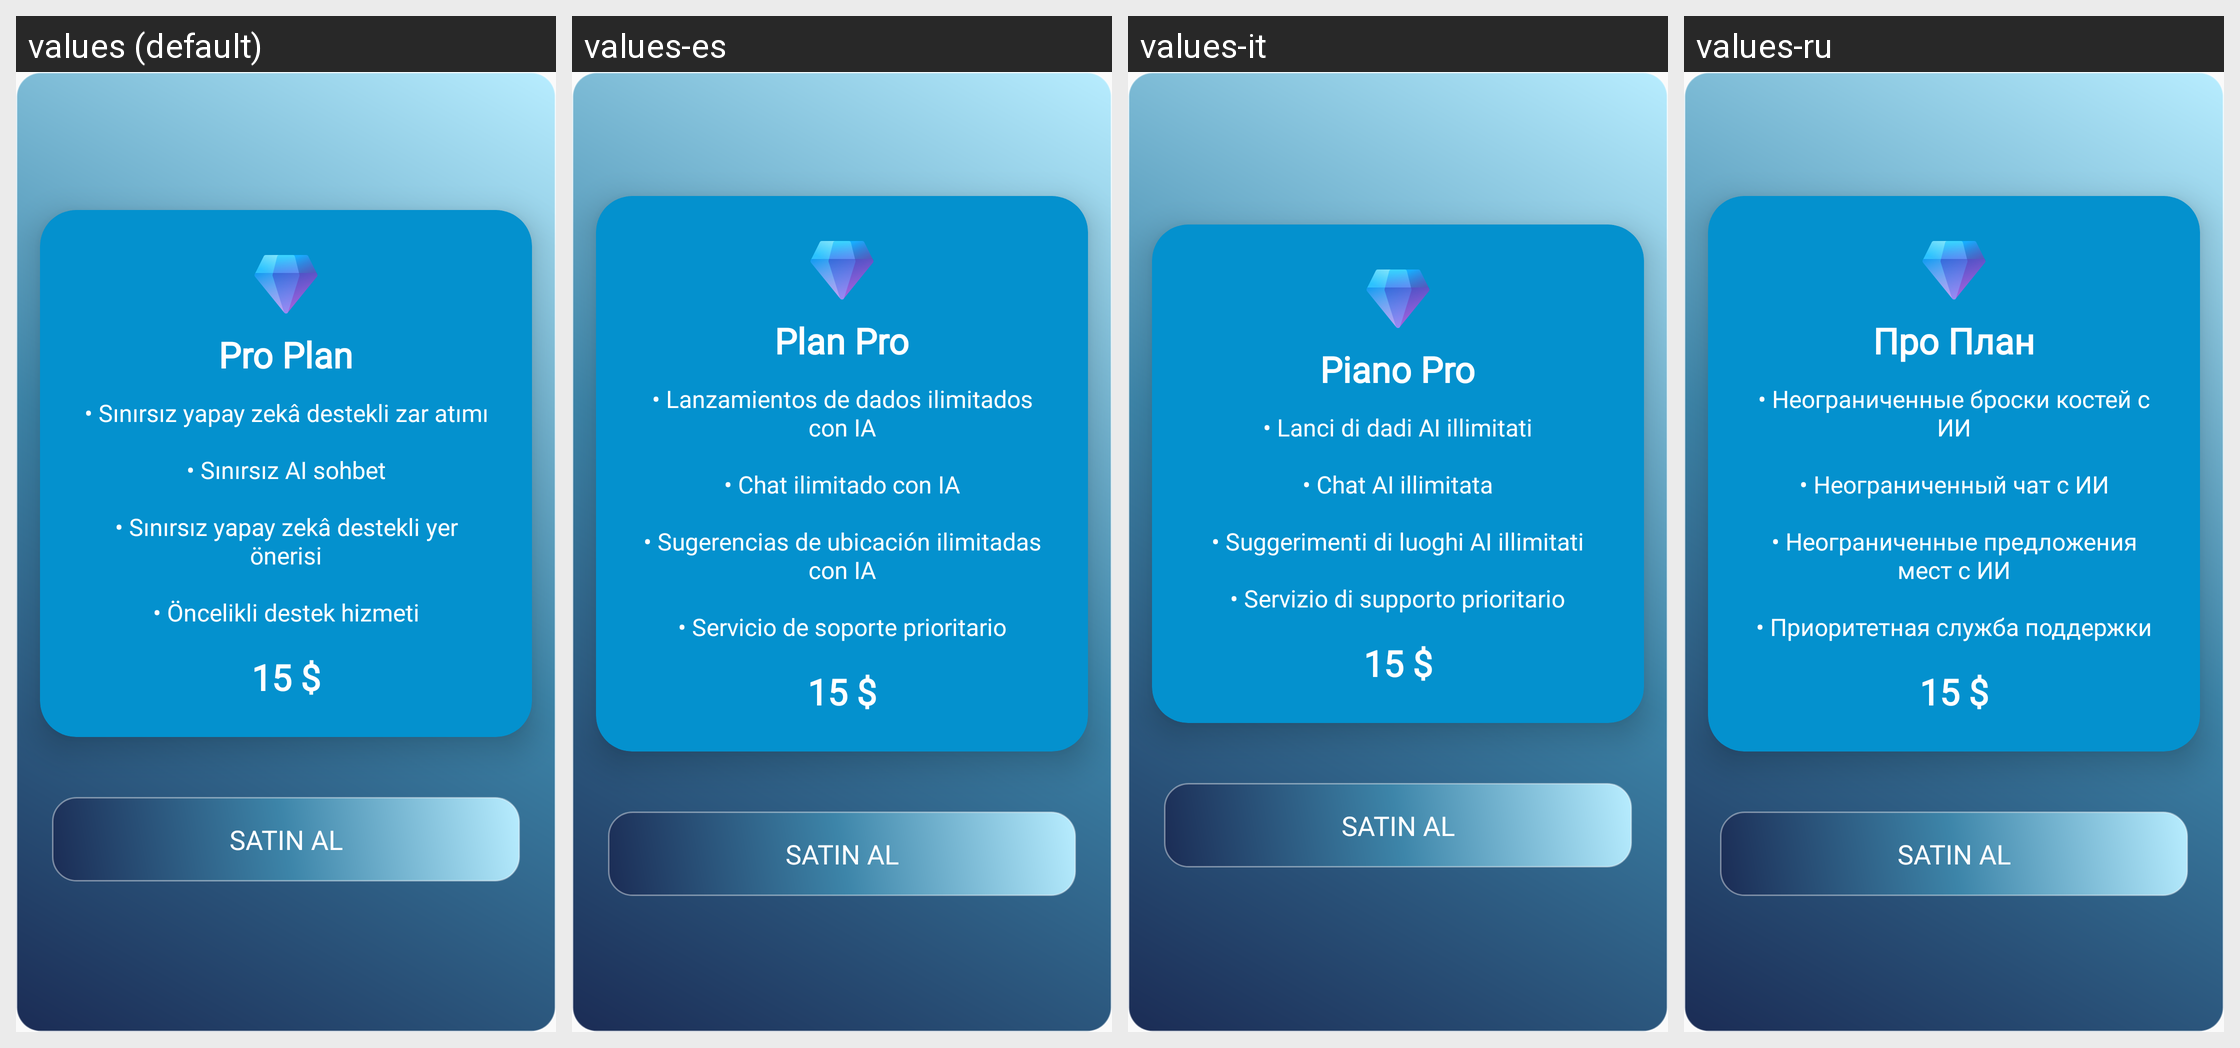

Strings drawn on this Android screen and how each of the app's shown locales translates them:
Android screen res/layout/fragment_pro.xml rendered under 4 locales, left to right: values (default), values-es, values-it, values-ru. Device: Nexus 5 (rendered at 1080×1920; each locale shown at half size, 540×960, under a caption strip naming it); theme Theme.SelectifyAI.NoStatusBar.
Other locales in the repository, not shown: values-de, values-en, values-fr, values-hi, values-ja, values-ko, values-pt.
Strings drawn on this screen, with the default value and each locale's value (text and hints the layout hard-codes, and strings that could not be matched under every locale, appear in the picture but are not listed):

pro_plan
  values: Pro Plan
  values-es: Plan Pro
  values-it: Piano Pro
  values-ru: Про План

plan_pro_features
  values: • Sınırsız yapay zekâ destekli zar atımı
      
      • Sınırsız AI sohbet
      
      • Sınırsız yapay zekâ destekli yer önerisi
      
      • Öncelikli destek hizmeti
  values-es: • Lanzamientos de dados ilimitados con IA
      
      • Chat ilimitado con IA
      
      • Sugerencias de ubicación ilimitadas con IA
      
      • Servicio de soporte prioritario
  values-it: • Lanci di dadi AI illimitati
      
      • Chat AI illimitata
      
      • Suggerimenti di luoghi AI illimitati
      
      • Servizio di supporto prioritario
  values-ru: • Неограниченные броски костей с ИИ
      
      • Неограниченный чат с ИИ
      
      • Неограниченные предложения мест с ИИ
      
      • Приоритетная служба поддержки
